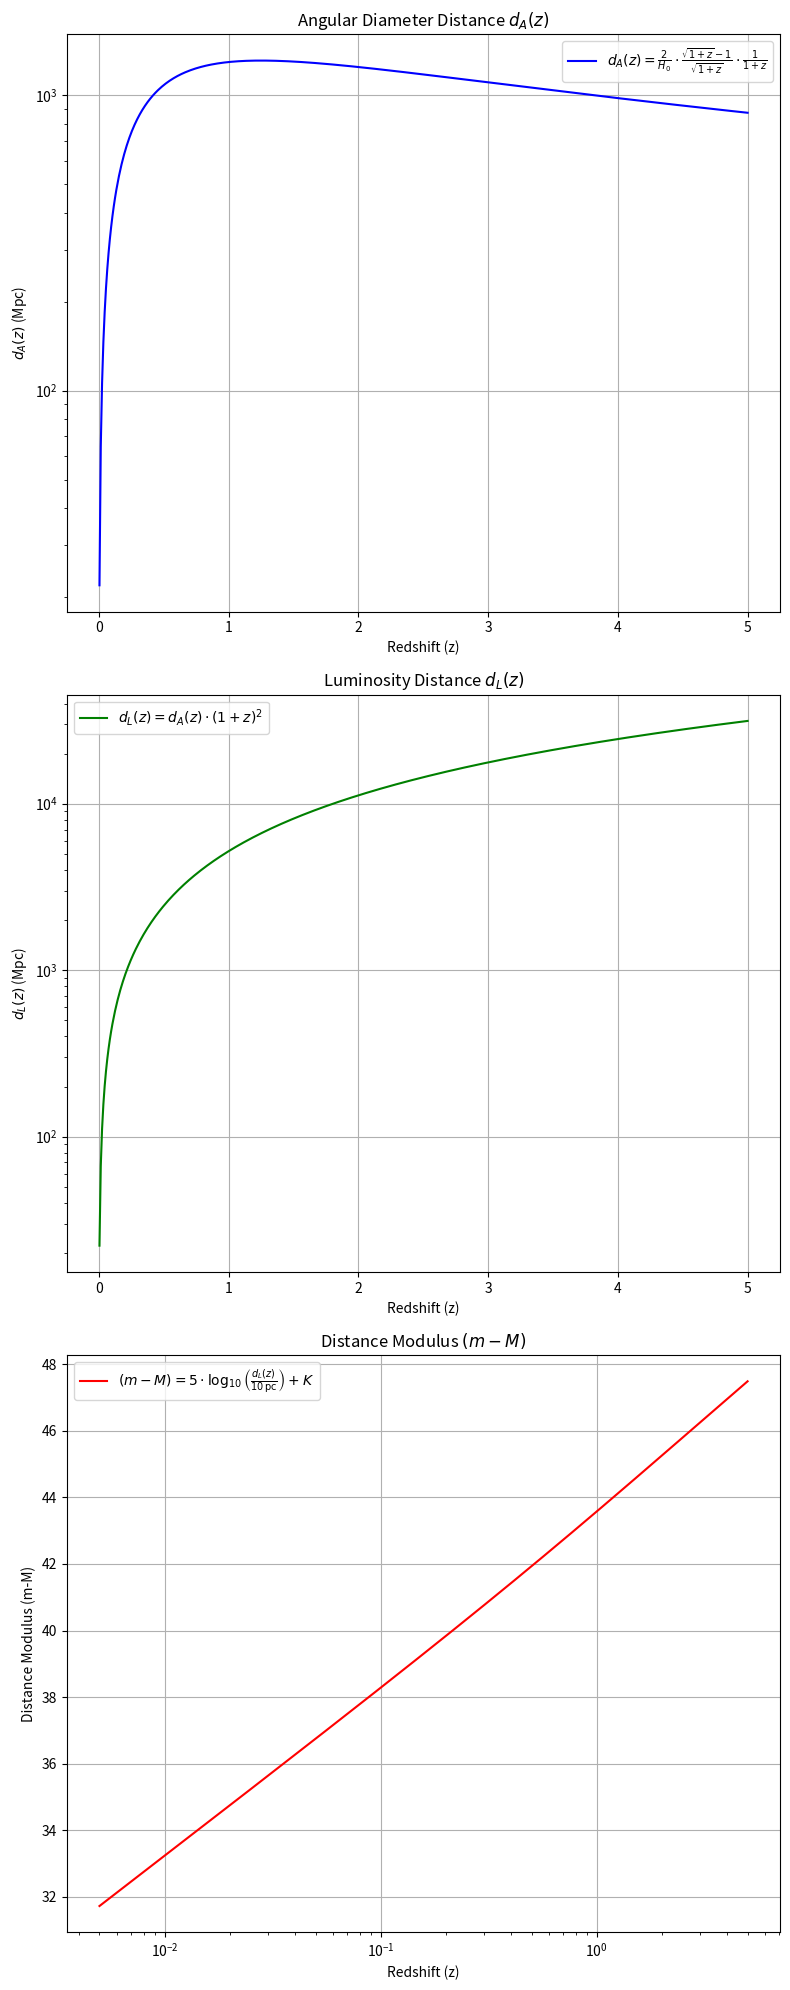

The script that saved this image:
# -*- coding: utf-8 -*-

import numpy as np
import matplotlib.pyplot as plt

# Define constants
H_0 = 2.196e-18  # Value of Hubble constant in 1/s
K = 0          # Constant term in the distance modulus equation
c = 9.72e-15    # Speed of light in Mpc/s

# Define the function for angular diameter distance d_A(z)
def d_A(z, H_0):
    numerator = 2 * c * (np.sqrt(1 + z) - 1) / np.sqrt(1 + z)
    denominator = (1 + z)
    return numerator / denominator / H_0

# Define the function for distance modulus (m-M)
def distance_modulus(d_A_z, z, K):
    d_L_z = d_A_z * (1 + z)**2  # Luminosity distance
    d_L_z = np.where(d_L_z > 0, d_L_z, 1e-10)  # Avoid divide-by-zero
    return 5 * np.log10(d_L_z / (10 * 1e-6)) + K  # Converting from Mpc to parsecs

# Define redshift range (z)
z_values = np.linspace(0.005, 5, 500)  # From z=0 to z=10

# Compute d_A for each z
d_A_values = d_A(z_values, H_0)

# Compute the luminosity distance: d_L(z) = d_A(z) * (1+z)^2
d_L_values = d_A_values * ((1 + z_values) ** 2)

# Compute the distance modulus (m-M)
modulus_values = distance_modulus(d_A_values, z_values, K)

# Create subplots
fig, (ax1, ax2, ax3) = plt.subplots(3, 1, figsize=(8, 20))

# Plot the angular diameter distance on the first graph with logarithmic y-axis
ax1.plot(z_values, d_A_values, label=r'$d_A(z) = \frac{2}{H_0} \cdot \frac{\sqrt{1+z} - 1}{\sqrt{1+z}} \cdot \frac{1}{1+z}$', color='blue')
ax1.set_yscale('log')  # Set y-axis to logarithmic scale
ax1.set_xlabel('Redshift (z)')
ax1.set_ylabel(r'$d_A(z)$ (Mpc)')
ax1.set_title('Angular Diameter Distance $d_A(z)$')
ax1.grid(True)
ax1.legend()

# Plot the luminosity distance on the second graph with logarithmic y-axis
ax2.plot(z_values, d_L_values, label=r'$d_L(z) = d_A(z) \cdot (1+z)^2$', color='green')
ax2.set_yscale('log')  # Set y-axis to logarithmic scale
ax2.set_xlabel('Redshift (z)')
ax2.set_ylabel(r'$d_L(z)$ (Mpc)')
ax2.set_title('Luminosity Distance $d_L(z)$')
ax2.grid(True)
ax2.legend()

# Plot the distance modulus on the third graph with logarithmic x-axis
ax3.plot(z_values, modulus_values, label=r'$(m - M) = 5 \cdot \log_{10}\left(\frac{d_L(z)}{10 \, \mathrm{pc}}\right) + K$', color='red')
ax3.set_xscale('log')  # Set x-axis to logarithmic scale
ax3.set_xlabel('Redshift (z)')
ax3.set_ylabel('Distance Modulus (m-M)')
ax3.set_title('Distance Modulus $(m - M)$')
ax3.grid(True)
ax3.legend()

# Adjust layout to prevent overlap
plt.tight_layout()

# Display the plots
plt.show()